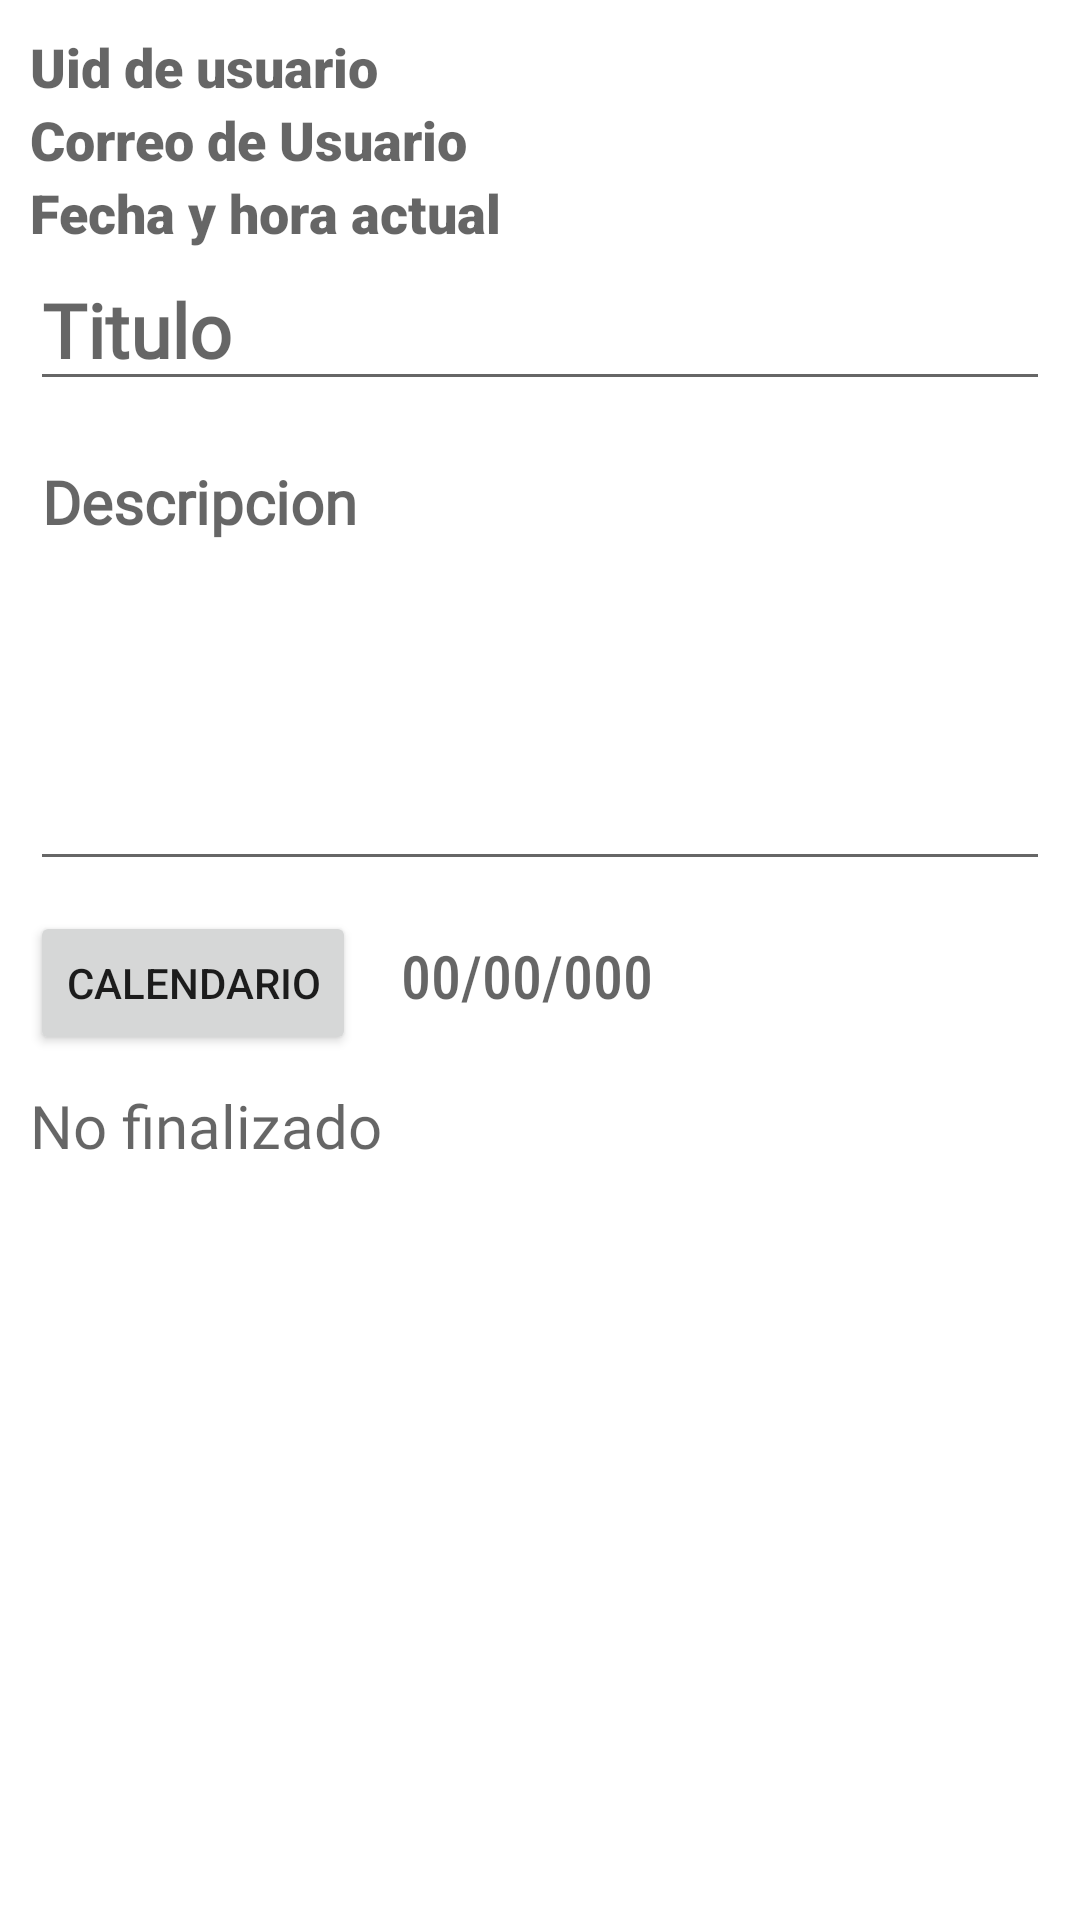

Reconstruct the res/layout file that produces this screen, plus the resources it refers to.
<!-- AndroidManifest.xml: application theme Theme.AgendaOnline -->
<!-- res/layout/activity_agregar_notas.xml -->
<?xml version="1.0" encoding="utf-8"?>
<ScrollView xmlns:android="http://schemas.android.com/apk/res/android"
    xmlns:app="http://schemas.android.com/apk/res-auto"
    xmlns:tools="http://schemas.android.com/tools"
    android:layout_width="match_parent"
    android:layout_height="match_parent"
    tools:context=".Agregar_Notas.Agregar_Notas">

    <androidx.appcompat.widget.LinearLayoutCompat
        android:layout_width="match_parent"
        android:layout_height="wrap_content"
        android:orientation="vertical"
        android:padding="10dp">

        <TextView
            android:hint="@string/Uid_usuario"
            android:id="@+id/id_usuario"
            android:layout_width="wrap_content"
            android:layout_height="wrap_content"
            android:textSize="18sp"
            android:fontFamily="sans-serif-black"/>

        <TextView
            android:hint="@string/correo_usuario"
            android:id="@+id/correo_user"
            android:layout_width="wrap_content"
            android:layout_height="wrap_content"
            android:textSize="18sp"
            android:fontFamily="sans-serif-black"/>

        <TextView
            android:hint="@string/fecha_horaactual"
            android:id="@+id/fecha_hora"
            android:layout_width="wrap_content"
            android:layout_height="wrap_content"
            android:textSize="18sp"
            android:fontFamily="sans-serif-black"/>

        <EditText
            android:id="@+id/titulo"
            android:layout_width="match_parent"
            android:layout_height="wrap_content"
            android:hint="@string/title"
            android:textSize="25sp"
            android:textStyle="bold"
            android:fontFamily="@font/worksans"/>

        <EditText
            android:id="@+id/descripcion"
            android:layout_width="match_parent"
            android:layout_height="wrap_content"
            android:hint="@string/Descripcion"
            android:textStyle="bold"
            android:fontFamily="@font/worksans"
            android:textSize="20sp"
            android:layout_marginTop="10sp"
            android:minHeight="150dp"
            android:gravity="start"/>

        <androidx.appcompat.widget.LinearLayoutCompat
            android:layout_width="match_parent"
            android:layout_height="wrap_content"
            android:orientation="horizontal"
            android:layout_marginTop="10dp">

            <Button
                android:layout_width="wrap_content"
                android:layout_height="wrap_content"
                android:text="@string/Calendario"
                android:id="@+id/calender"
                app:icon = "@drawable/ic_calendar"/>

            <TextView
                android:layout_width="wrap_content"
                android:layout_height="wrap_content"
                android:hint="@string/Fecha"
                android:id="@+id/date"
                android:textSize="20dp"
                android:layout_marginStart="15dp"
                android:fontFamily="sans-serif-condensed-medium"/>



        </androidx.appcompat.widget.LinearLayoutCompat>

        <TextView
            android:layout_width="wrap_content"
            android:layout_height="wrap_content"
            android:id="@+id/result"
            android:hint="@string/Estado"
            android:textSize="20sp"
            android:layout_marginTop="10dp"
            android:fontFamily="@font/worksans"/>


    </androidx.appcompat.widget.LinearLayoutCompat>

</ScrollView>
<!-- resources referenced by this layout -->
<resources>
  <string name="Calendario">Calendario</string>
  <string name="Descripcion">Descripcion</string>
  <string name="Estado">No finalizado</string>
  <string name="Fecha">00/00/000</string>
  <string name="Uid_usuario">Uid de usuario</string>
  <string name="correo_usuario">Correo de Usuario</string>
  <string name="fecha_horaactual">Fecha y hora actual</string>
  <string name="title">Titulo</string>
  <style name="Theme.AgendaOnline" parent="Theme.MaterialComponents.DayNight.DarkActionBar">
          
          <item name="colorPrimary">@color/purple_500</item>
          <item name="colorPrimaryVariant">@color/purple_700</item>
          <item name="colorOnPrimary">@color/white</item>
          
          <item name="colorSecondary">@color/teal_200</item>
          <item name="colorSecondaryVariant">@color/teal_700</item>
          <item name="colorOnSecondary">@color/black</item>
          
          <item name="android:statusBarColor" tools:targetApi="l">?attr/colorPrimaryVariant</item>
          
      </style>
  <!-- not gathered from this repository: default colours our renderer supplied (Android Studio template values) -->
  <color name="purple_500">#FF6200EE</color>
  <color name="purple_700">#FF3700B3</color>
  <color name="teal_200">#FF03DAC5</color>
  <color name="teal_700">#FF018786</color>
  <color name="black">#FF000000</color>
  <color name="white">#FFFFFFFF</color>
</resources>
